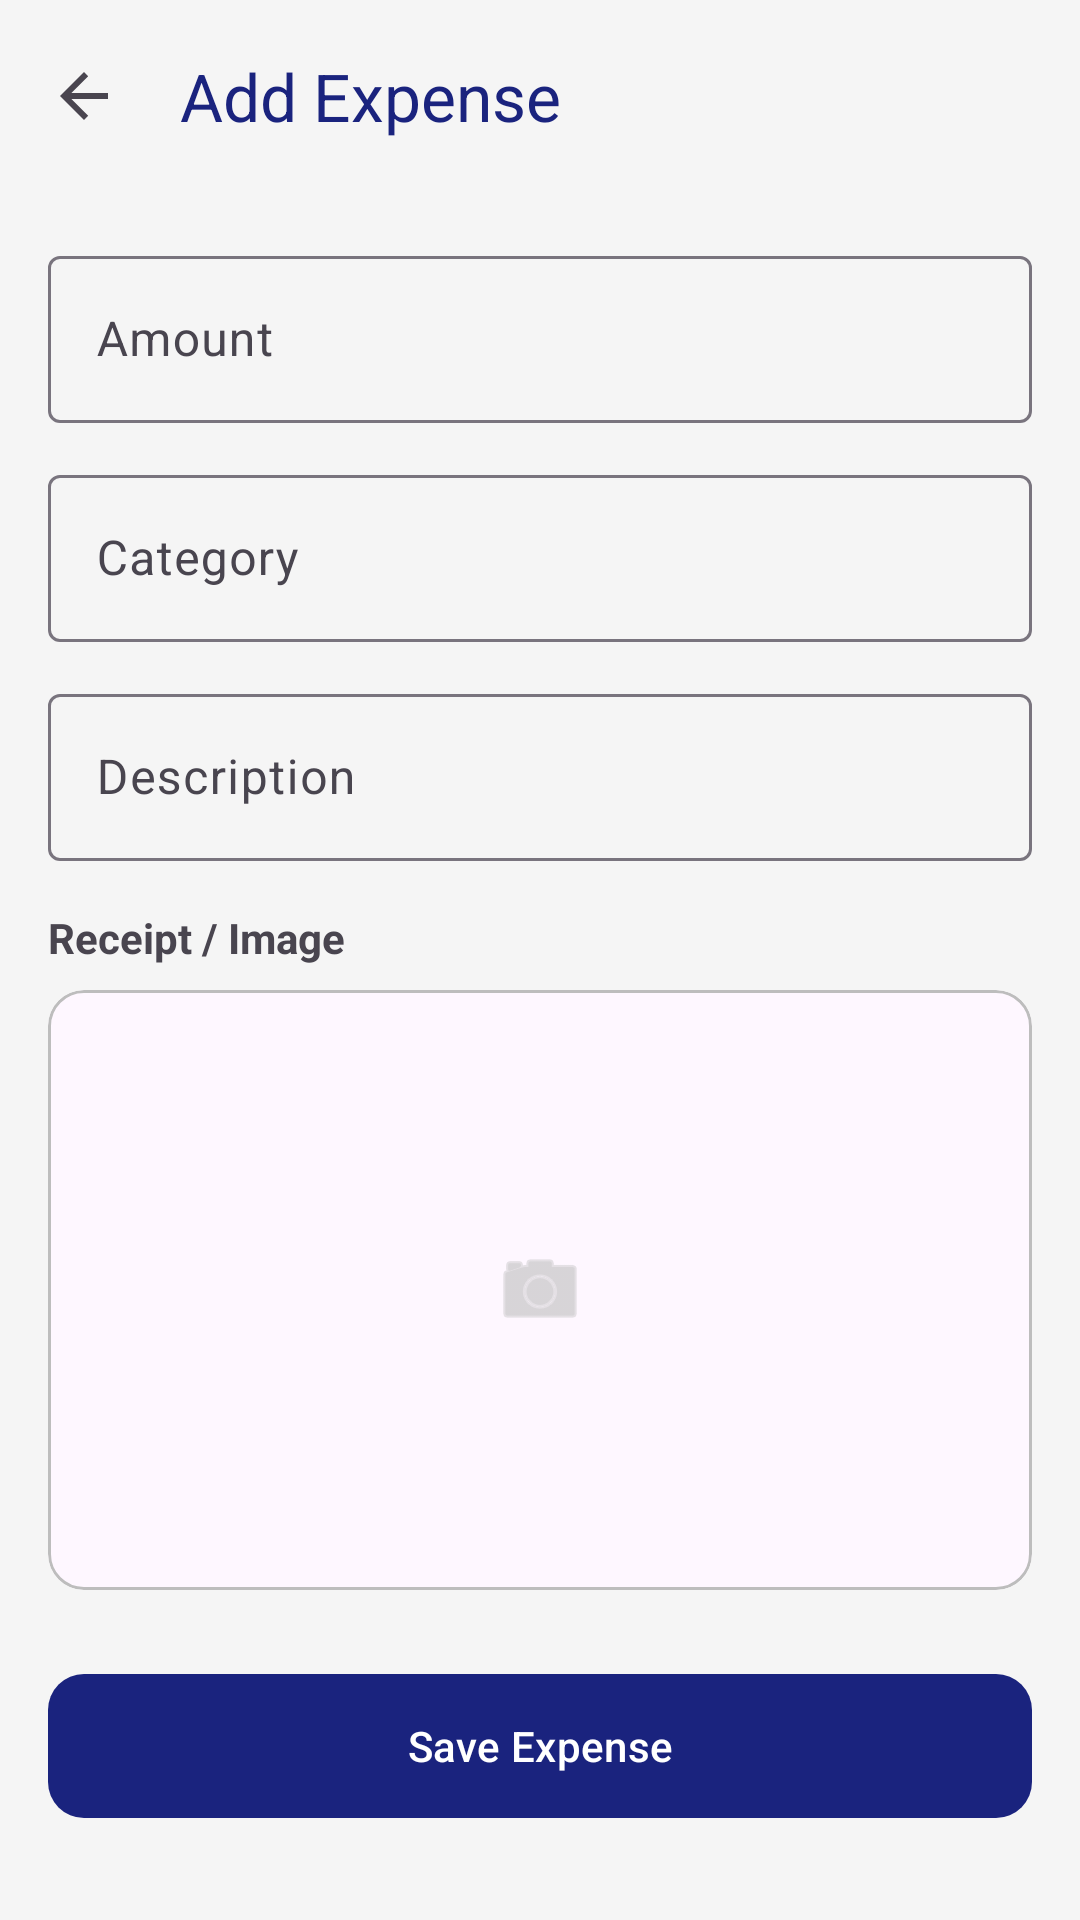

This screen was rendered from an Android layout file. Write that file and the resources it references.
<!-- AndroidManifest.xml: application theme Theme.PocketPilot -->
<!-- res/layout/activity_add_expense.xml -->
<?xml version="1.0" encoding="utf-8"?>

<androidx.coordinatorlayout.widget.CoordinatorLayout xmlns:android="http://schemas.android.com/apk/res/android"
    xmlns:app="http://schemas.android.com/apk/res-auto"
    android:layout_width="match_parent"
    android:layout_height="match_parent"
    android:background="@color/background">

    <com.google.android.material.appbar.AppBarLayout
        android:layout_width="match_parent"
        android:layout_height="wrap_content"
        android:background="@android:color/transparent">

        <com.google.android.material.appbar.MaterialToolbar
            android:id="@+id/toolbar"
            android:layout_width="match_parent"
            android:layout_height="?attr/actionBarSize"
            app:navigationIcon="?attr/homeAsUpIndicator"
            app:title="Add Expense"
            app:titleTextColor="@color/primary" />

    </com.google.android.material.appbar.AppBarLayout>

    <androidx.core.widget.NestedScrollView
        android:layout_width="match_parent"
        android:layout_height="match_parent"
        app:layout_behavior="@string/appbar_scrolling_view_behavior">

        <LinearLayout
            android:layout_width="match_parent"
            android:layout_height="wrap_content"
            android:orientation="vertical"
            android:padding="16dp">

            <com.google.android.material.textfield.TextInputLayout
                style="@style/Widget.Material3.TextInputLayout.OutlinedBox"
                android:layout_width="match_parent"
                android:layout_height="wrap_content"
                android:layout_marginBottom="12dp"
                android:hint="Amount">

                <com.google.android.material.textfield.TextInputEditText
                    android:id="@+id/etAmount"
                    android:layout_width="match_parent"
                    android:layout_height="wrap_content"
                    android:inputType="numberDecimal" />
            </com.google.android.material.textfield.TextInputLayout>

            <com.google.android.material.textfield.TextInputLayout
                style="@style/Widget.Material3.TextInputLayout.OutlinedBox"
                android:layout_width="match_parent"
                android:layout_height="wrap_content"
                android:layout_marginBottom="12dp"
                android:hint="Category">

                <com.google.android.material.textfield.TextInputEditText
                    android:id="@+id/etCategory"
                    android:layout_width="match_parent"
                    android:layout_height="wrap_content"
                    android:inputType="text" />
            </com.google.android.material.textfield.TextInputLayout>

            <com.google.android.material.textfield.TextInputLayout
                style="@style/Widget.Material3.TextInputLayout.OutlinedBox"
                android:layout_width="match_parent"
                android:layout_height="wrap_content"
                android:layout_marginBottom="16dp"
                android:hint="Description">

                <com.google.android.material.textfield.TextInputEditText
                    android:id="@+id/etDescription"
                    android:layout_width="match_parent"
                    android:layout_height="wrap_content"
                    android:inputType="textLongMessage" />
            </com.google.android.material.textfield.TextInputLayout>

            <TextView
                android:layout_width="wrap_content"
                android:layout_height="wrap_content"
                android:layout_marginBottom="8dp"
                android:text="Receipt / Image"
                android:textStyle="bold" />

            <com.google.android.material.card.MaterialCardView
                android:id="@+id/cardImage"
                android:layout_width="match_parent"
                android:layout_height="200dp"
                android:layout_marginBottom="24dp"
                android:clickable="true"
                android:focusable="true"
                app:cardCornerRadius="12dp"
                app:cardElevation="0dp"
                app:strokeColor="#BDBDBD"
                app:strokeWidth="1dp">

                <FrameLayout
                    android:layout_width="match_parent"
                    android:layout_height="match_parent">

                    <ImageView
                        android:id="@+id/imagePreview"
                        android:layout_width="match_parent"
                        android:layout_height="match_parent"
                        android:scaleType="centerInside"
                        android:src="@android:drawable/ic_menu_camera"
                        app:tint="#BDBDBD" />

                    <com.google.android.material.button.MaterialButton
                        android:id="@+id/btnPickImage"
                        style="@style/Widget.Material3.Button.TextButton"
                        android:layout_width="wrap_content"
                        android:layout_height="wrap_content"
                        android:layout_gravity="center"
                        android:text="Select Image"
                        android:visibility="gone" />
                </FrameLayout>
            </com.google.android.material.card.MaterialCardView>

            <com.google.android.material.button.MaterialButton
                android:id="@+id/btnSave"
                android:layout_width="match_parent"
                android:layout_height="56dp"
                android:text="Save Expense"
                app:cornerRadius="12dp" />

        </LinearLayout>
    </androidx.core.widget.NestedScrollView>

</androidx.coordinatorlayout.widget.CoordinatorLayout>
<!-- resources referenced by this layout -->
<resources>
  <color name="background">#F5F5F5</color>
  <color name="primary">#1A237E</color>
  <style name="Theme.PocketPilot" parent="Base.Theme.PocketPilot" />
  <style name="Base.Theme.PocketPilot" parent="Theme.Material3.DayNight.NoActionBar">
          
          <item name="colorPrimary">@color/primary</item>
          <item name="colorSecondary">@color/secondary</item>
          <item name="android:windowBackground">@color/background</item>
          <item name="android:statusBarColor">@color/primary</item>
      </style>
  <color name="secondary">#00B8D4</color>
</resources>
